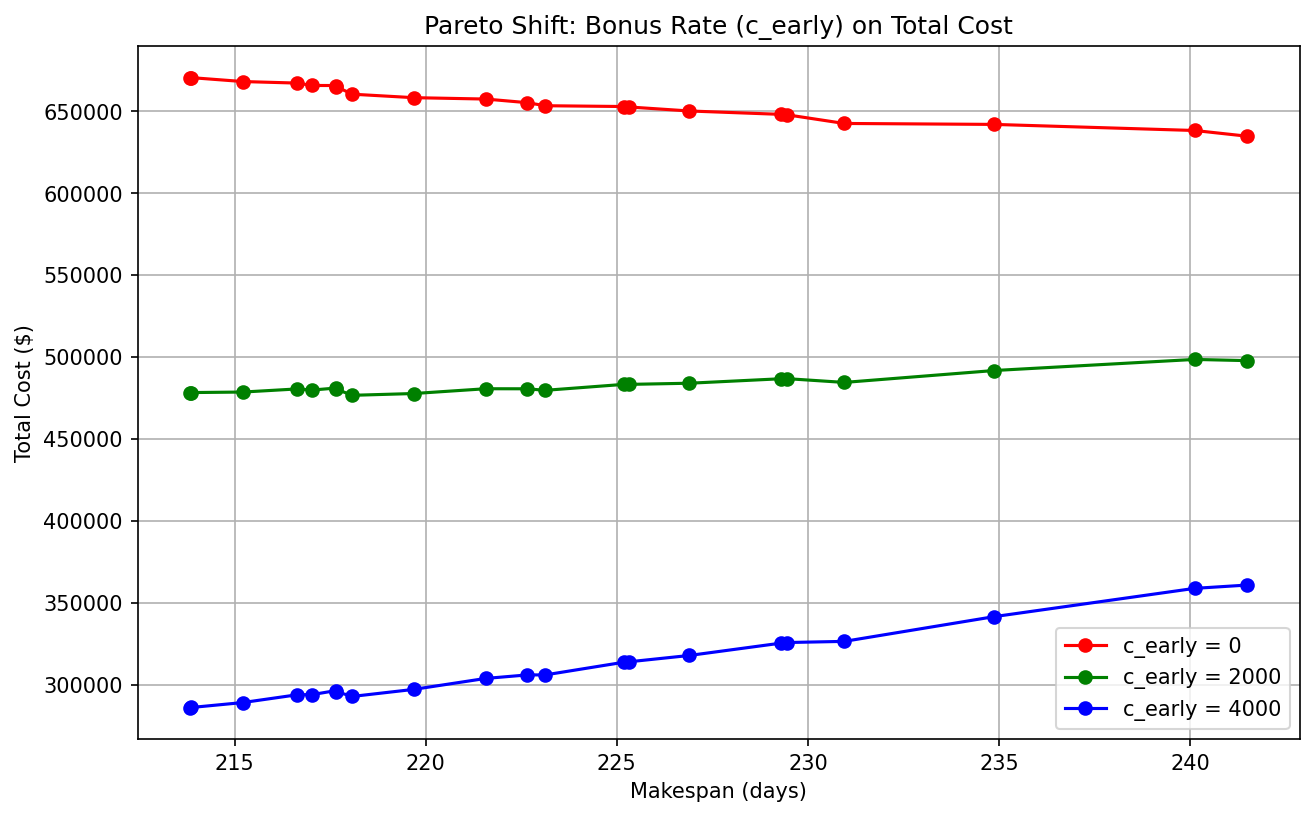

The data file committed next to this chart (first rows):
c_early, makespan, total_cost
0, 217.6, 665711
0, 217.7, 664994
0, 225.2, 652895
0, 221.6, 657457
0, 217, 665745
0, 225.3, 652616
0, 229.5, 647806
0, 234.9, 641975
0, 240.1, 638259
0, 229.3, 648105
0, 213.9, 670526
0, 218.1, 660426
0, 215.2, 668138
0, 226.9, 650173
0, 230.9, 642554
0, 213.8, 670562
0, 216.6, 667207
0, 241.5, 634773
0, 222.7, 655243
0, 219.7, 658301
0, 223.1, 653380
2000, 217.6, 480994
2000, 217.7, 480321
2000, 225.2, 483246
2000, 221.6, 480592
2000, 217, 479819
2000, 225.3, 483251
2000, 229.5, 486731
2000, 234.9, 491712
2000, 240.1, 498491
2000, 229.3, 486691
2000, 213.9, 478260
2000, 218.1, 476581
2000, 215.2, 478578
2000, 226.9, 483959
2000, 230.9, 484453
2000, 213.8, 478248
2000, 216.6, 480469
2000, 241.5, 497756
2000, 222.7, 480562
2000, 219.7, 477665
2000, 223.1, 479628
4000, 217.6, 296278
4000, 217.7, 295647
4000, 225.2, 313597
4000, 221.6, 303727
4000, 217, 293894
4000, 225.3, 313886
4000, 229.5, 325657
4000, 234.9, 341450
4000, 240.1, 358724
4000, 229.3, 325277
4000, 213.9, 285993
4000, 218.1, 292737
4000, 215.2, 289019
4000, 226.9, 317744
4000, 230.9, 326352
4000, 213.8, 285933
4000, 216.6, 293731
4000, 241.5, 360739
... 3 more rows
